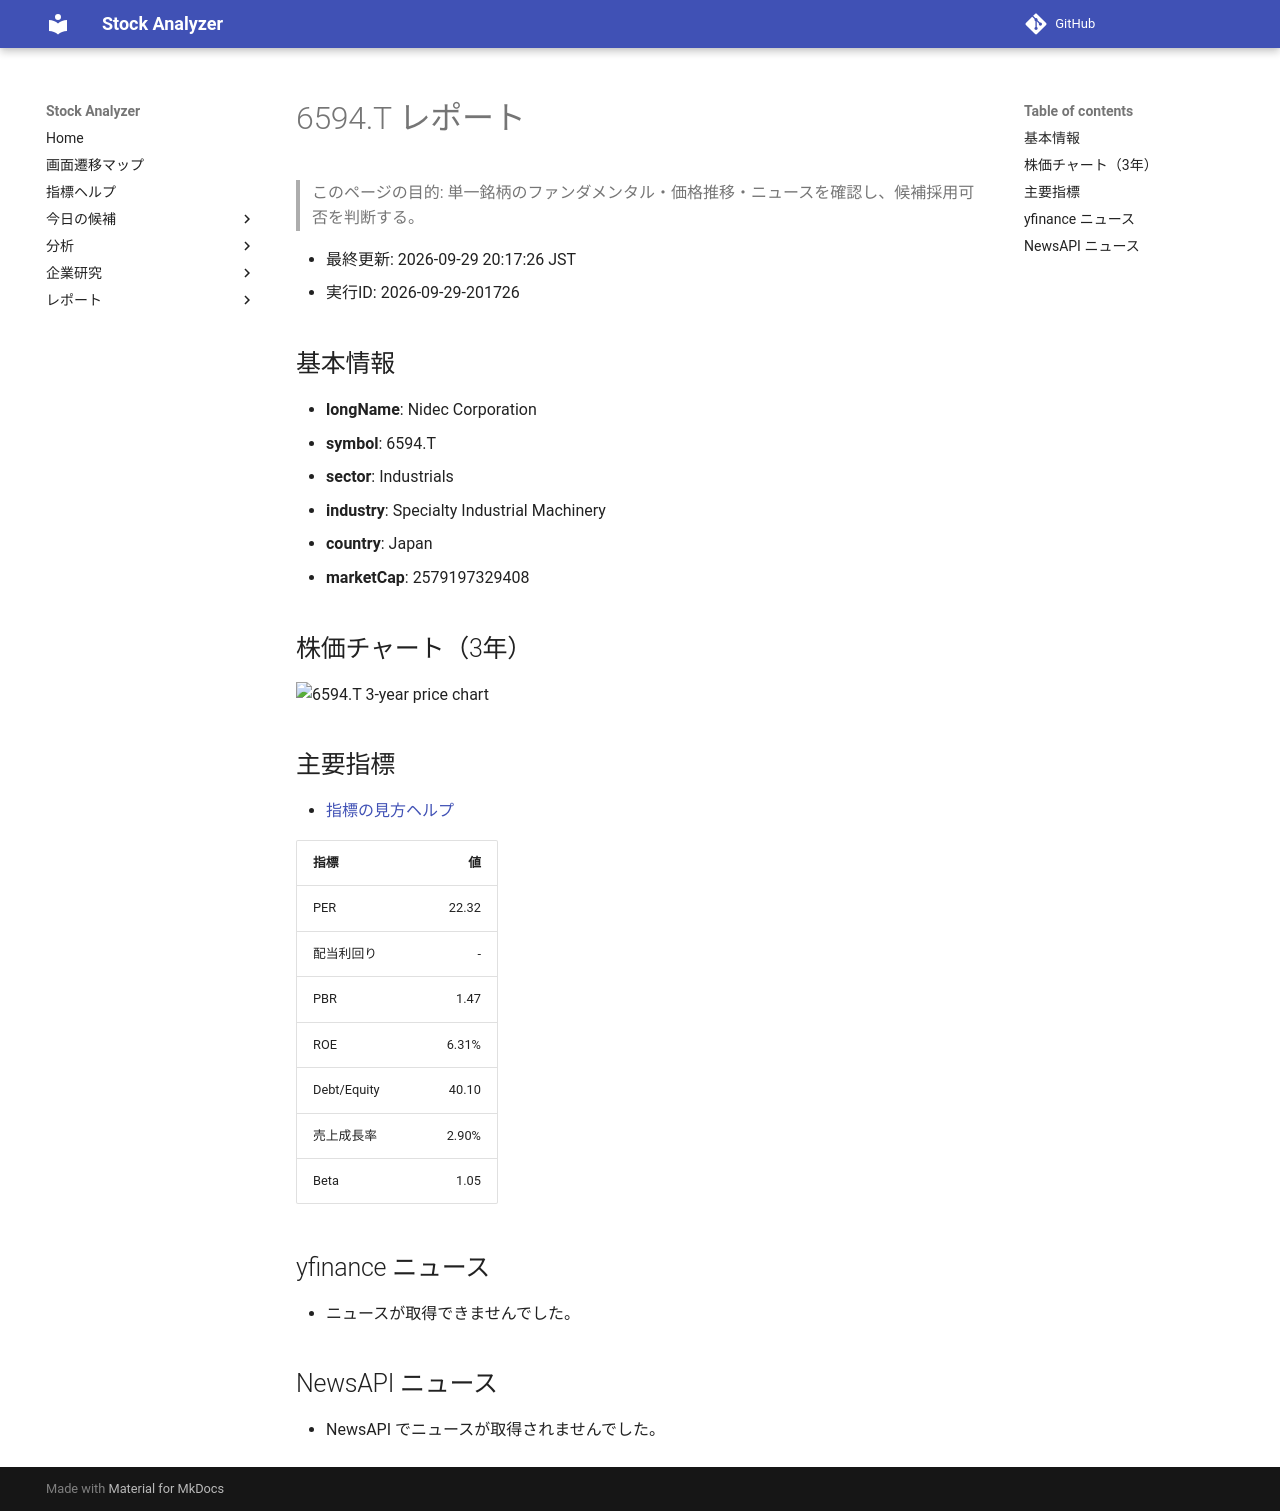

repository: Yumi-note/Making-APP · page: reports/2026-09-29/201726/6594_T/index.html · generator: mkdocs

# 6594.T レポート

> このページの目的: 単一銘柄のファンダメンタル・価格推移・ニュースを確認し、候補採用可否を判断する。

- 最終更新: 2026-09-29 20:17:26 JST
- 実行ID: 2026-09-29-201726

## 基本情報

- **longName**: Nidec Corporation
- **symbol**: 6594.T
- **sector**: Industrials
- **industry**: Specialty Industrial Machinery
- **country**: Japan
- **marketCap**: 2579197329408

## 株価チャート（3年）

![6594.T 3-year price chart](6594_T_3y.png)

## 主要指標

- [指標の見方ヘルプ](../../../../indicators.md)

| 指標 | 値 |
|---|---:|
| PER | 22.32 |
| 配当利回り | - |
| PBR | 1.47 |
| ROE | 6.31% |
| Debt/Equity | 40.10 |
| 売上成長率 | 2.90% |
| Beta | 1.05 |

## yfinance ニュース

- ニュースが取得できませんでした。

## NewsAPI ニュース

- NewsAPI でニュースが取得されませんでした。
